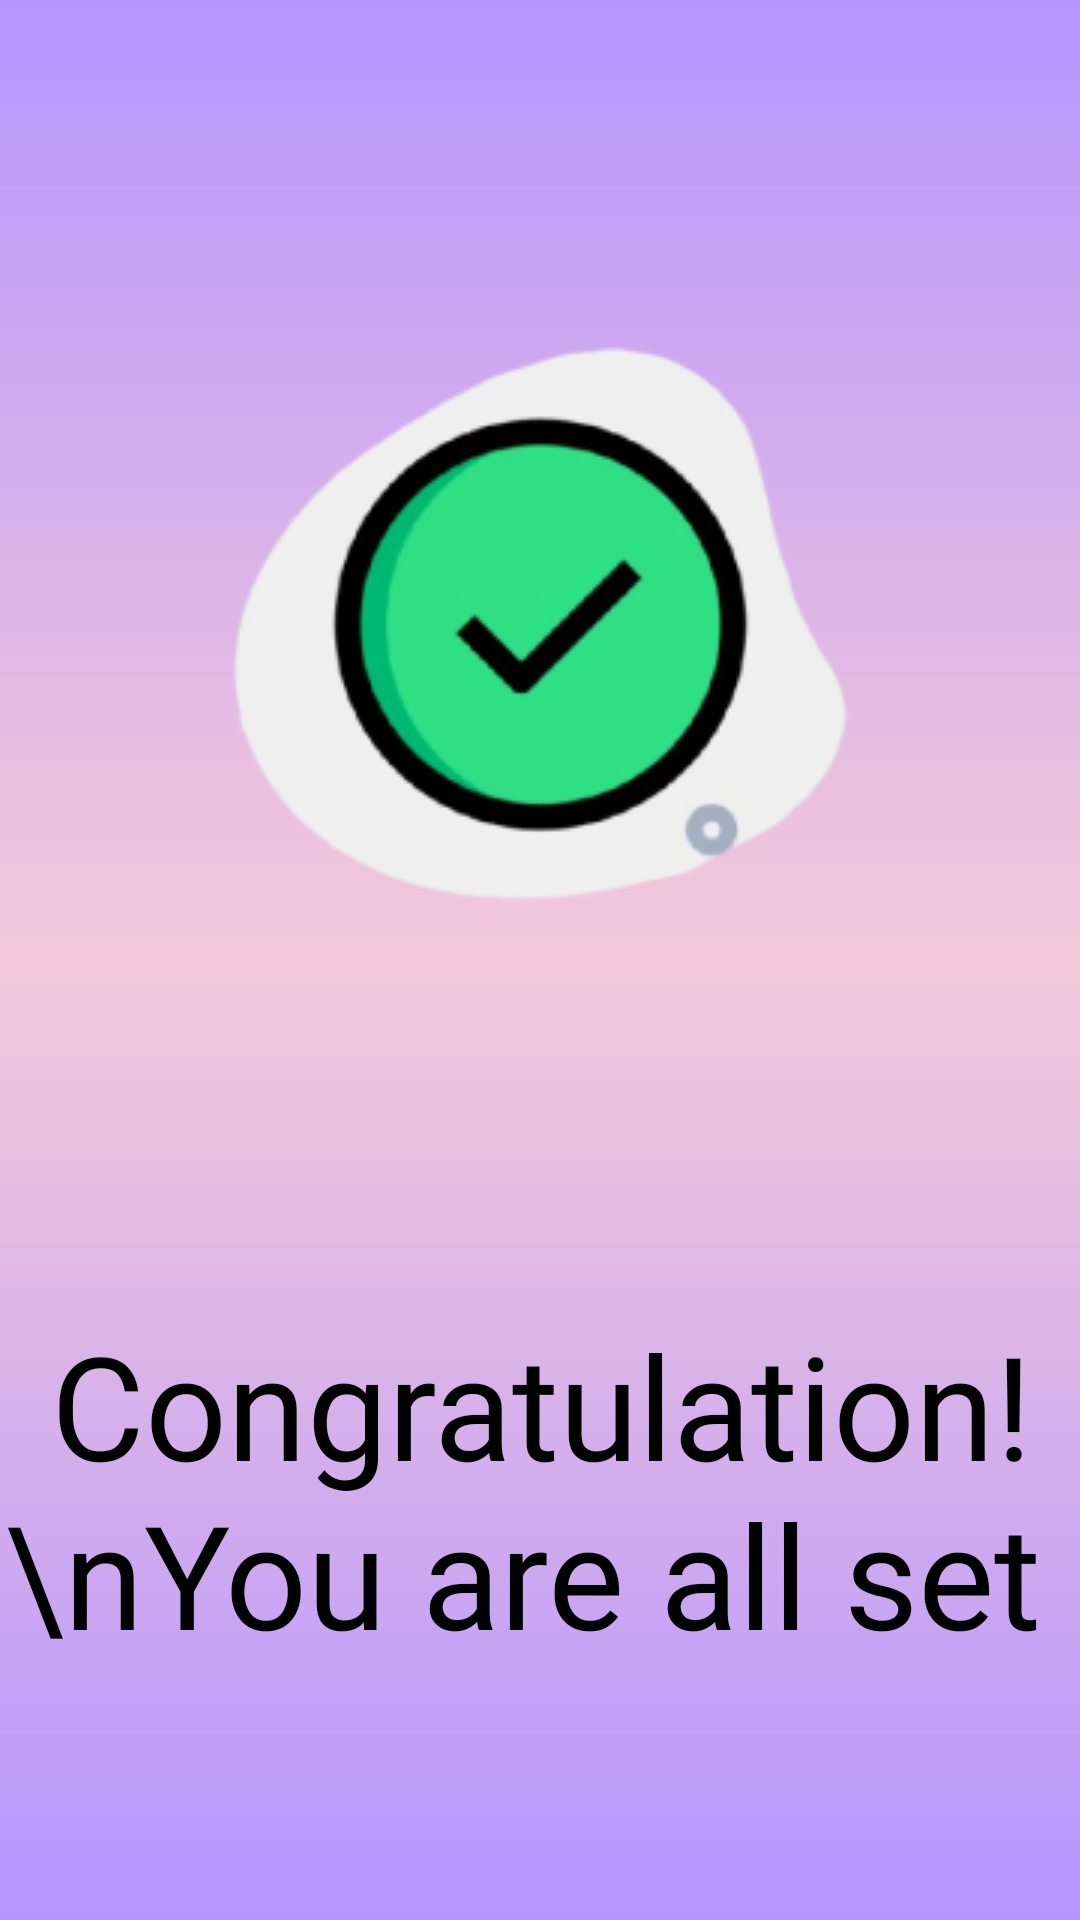

Layout XML and referenced resources for this Android screen:
<!-- AndroidManifest.xml: application theme Theme.InvestGenius -->
<!-- res/layout/activity_allsetscreen.xml -->
<?xml version="1.0" encoding="utf-8"?>
<androidx.constraintlayout.widget.ConstraintLayout xmlns:android="http://schemas.android.com/apk/res/android"
    xmlns:app="http://schemas.android.com/apk/res-auto"
    xmlns:tools="http://schemas.android.com/tools"
    android:id="@+id/main"
    android:layout_width="match_parent"
    android:layout_height="match_parent"
    android:background="@drawable/background"
    android:elevation="10dp"
    tools:context=".allsetscreen">

    <ImageView
        android:id="@+id/imageView8"
        android:layout_width="wrap_content"
        android:layout_height="wrap_content"
        android:layout_marginTop="100dp"
        app:layout_constraintEnd_toEndOf="parent"
        app:layout_constraintStart_toStartOf="parent"
        app:layout_constraintTop_toTopOf="parent"
        app:srcCompat="@drawable/allset" />

    <TextView
        android:id="@+id/textView15"
        android:layout_width="wrap_content"
        android:layout_height="wrap_content"
        android:layout_marginTop="120dp"
        android:fontFamily="@font/istok_web_bold"
        android:gravity="center"
        android:text="Congratulation! \nYou are all set "
        android:textColor="#000000"
        android:textSize="48sp"
        app:layout_constraintEnd_toEndOf="@+id/imageView8"
        app:layout_constraintStart_toStartOf="@+id/imageView8"
        app:layout_constraintTop_toBottomOf="@+id/imageView8" />

    <androidx.appcompat.widget.AppCompatButton
        android:id="@+id/button8"
        android:layout_width="350dp"
        android:layout_height="62dp"
        android:layout_marginTop="170dp"
        android:background="@drawable/button"
        android:drawableEnd="@drawable/icon"
        android:elevation="10dp"
        android:fontFamily="@font/blinker_bold"
        android:gravity="center"
        android:paddingLeft="35dp"
        android:paddingRight="10dp"
        android:text="Let’s Start"
        android:textColor="#000000"
        android:textSize="35sp"
        app:layout_constraintEnd_toEndOf="@+id/textView15"
        app:layout_constraintStart_toStartOf="@+id/textView15"
        app:layout_constraintTop_toBottomOf="@+id/textView15" />
</androidx.constraintlayout.widget.ConstraintLayout>
<!-- resources referenced by this layout -->
<resources>
  <!-- drawable allset: png bitmap (drawable, 27927 bytes) -->
  <!-- drawable background (drawable) -->
  <?xml version="1.0" encoding="utf-8"?>
  <shape xmlns:android="http://schemas.android.com/apk/res/android">
      <gradient
          android:startColor="#B595FF"
          android:centerColor="#F5C9D9"
          android:endColor="#B595FF"
          android:angle="450">
      </gradient>
  </shape>
  <!-- drawable button (drawable) -->
  <?xml version="1.0" encoding="utf-8"?>
  <shape xmlns:android="http://schemas.android.com/apk/res/android">
      <solid android:color="#8A58FF">
      </solid>
      <corners android:radius="50dp"></corners>
      <stroke android:color="@color/white"/>
  </shape>
  <!-- drawable icon (drawable) -->
  <vector xmlns:android="http://schemas.android.com/apk/res/android"
      android:width="42dp"
      android:height="40dp"
      android:viewportWidth="42"
      android:viewportHeight="40">
    <path
        android:pathData="M21,27L28.333,20M28.333,20L21,13M28.333,20H13.667M39.333,20C39.333,29.665 31.125,37.5 21,37.5C10.875,37.5 2.667,29.665 2.667,20C2.667,10.335 10.875,2.5 21,2.5C31.125,2.5 39.333,10.335 39.333,20Z"
        android:strokeLineJoin="round"
        android:strokeWidth="4"
        android:fillColor="#00000000"
        android:strokeColor="#1E1E1E"
        android:strokeLineCap="round"/>
  </vector>
  <style name="Theme.InvestGenius" parent="Base.Theme.InvestGenius" />
  <style name="Base.Theme.InvestGenius" parent="Theme.Material3.DayNight.NoActionBar">
          
          
      </style>
  <!-- not gathered from this repository: default colours our renderer supplied (Android Studio template values) -->
  <color name="white">#FFFFFFFF</color>
</resources>
